Run: headless pygame with SDL's dummy video driver; simulated clock (each Clock.tick advances the game by its frame time, no real sleeping); random seed 0; keys injected as events and as key.get_pressed() state; no mouse input.
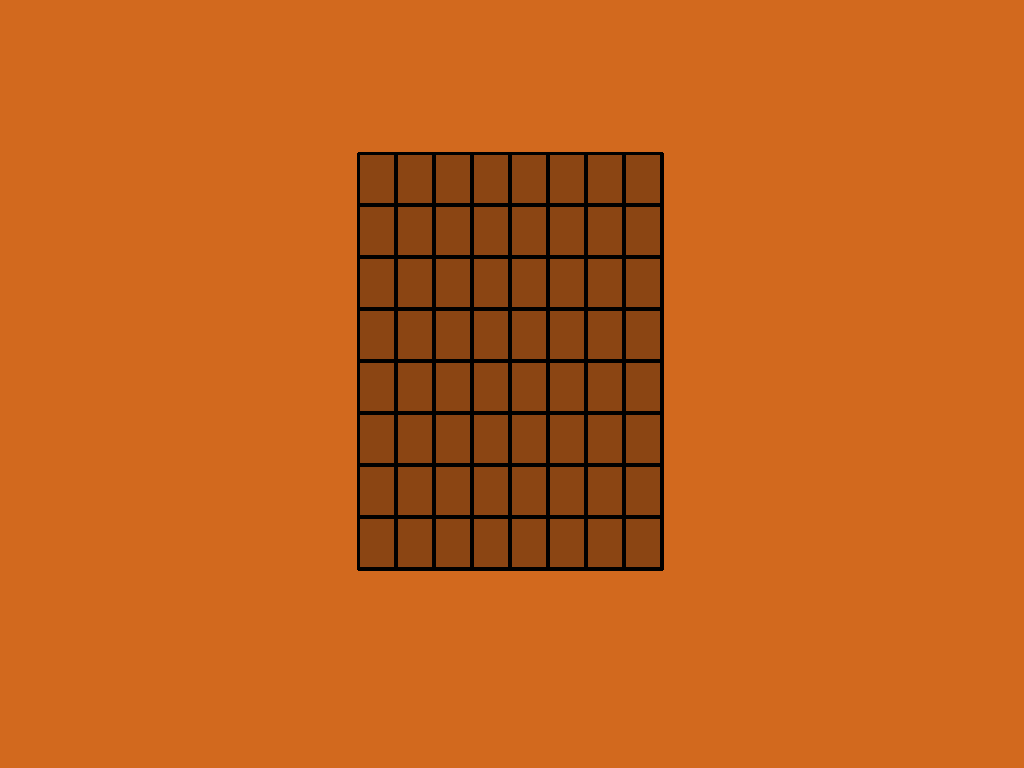
Frame 1 of 4 · flips 1–60 · no input
Frame 2 of 4 · flips 61–180 · tapped SPACE, RETURN · held RIGHT (→), D · screen unchanged from frame 1, image omitted
Frame 3 of 4 · flips 181–300 · held DOWN (↓), S · screen unchanged from frame 2, image omitted
Frame 4 of 4 · flips 301–420 · held LEFT (←), A, UP (↑), W · screen unchanged from frame 3, image omitted

The pygame program that drew these frames:

import pygame

running = True
pygame.init()
screen = pygame.display.set_mode((0, 0), pygame.FULLSCREEN)
width, height = screen.get_size()

TOP = int(height * 0.2)
LEFT = int(width * 0.35)

CELL_H = int((height * 0.55) / 8)
CELL_W = int((width * 0.30) / 8)

map = []

class Cell:
    def __init__(self, x, y, color=None):
        self.x = LEFT + x * CELL_W
        self.y = TOP + y * CELL_H
        self.color = color
        if color is None:
            self.status = True
        else:
            self.status = False

    def change(self, color):
        if self.status or (color is None):
            self.color = color
            return [0]
        else:
            return [1, self.status, color]

    def draw(self, screen):
        rect = pygame.Rect(self.x, self.y, CELL_W, CELL_H)

        if self.color is not None:
            pygame.draw.rect(screen, self.color, rect)

        pygame.draw.rect(screen, "black", rect, 2)


for i in range(8):
    columns = []
    for j in range(8):
        columns.append(Cell(i, j, None))
    map.append(columns)


def render():
    pygame.draw.rect(screen, [139, 69, 19], pygame.Rect(LEFT, TOP, CELL_W * 8, CELL_H * 8))

    pygame.draw.lines(
        screen,
        'black',
        True,
        [
            (LEFT, TOP),
            (LEFT + CELL_W * 8, TOP),
            (LEFT + CELL_W * 8, TOP + CELL_H * 8),
            (LEFT, TOP + CELL_H * 8)
        ],
        3
    )

    for row in map:
        for cell in row:
            cell.draw(screen)


while running:
    for event in pygame.event.get():
        if event.type == pygame.QUIT:
            running = False

    screen.fill([210, 105, 30])
    render()
    pygame.display.flip()

pygame.quit()
